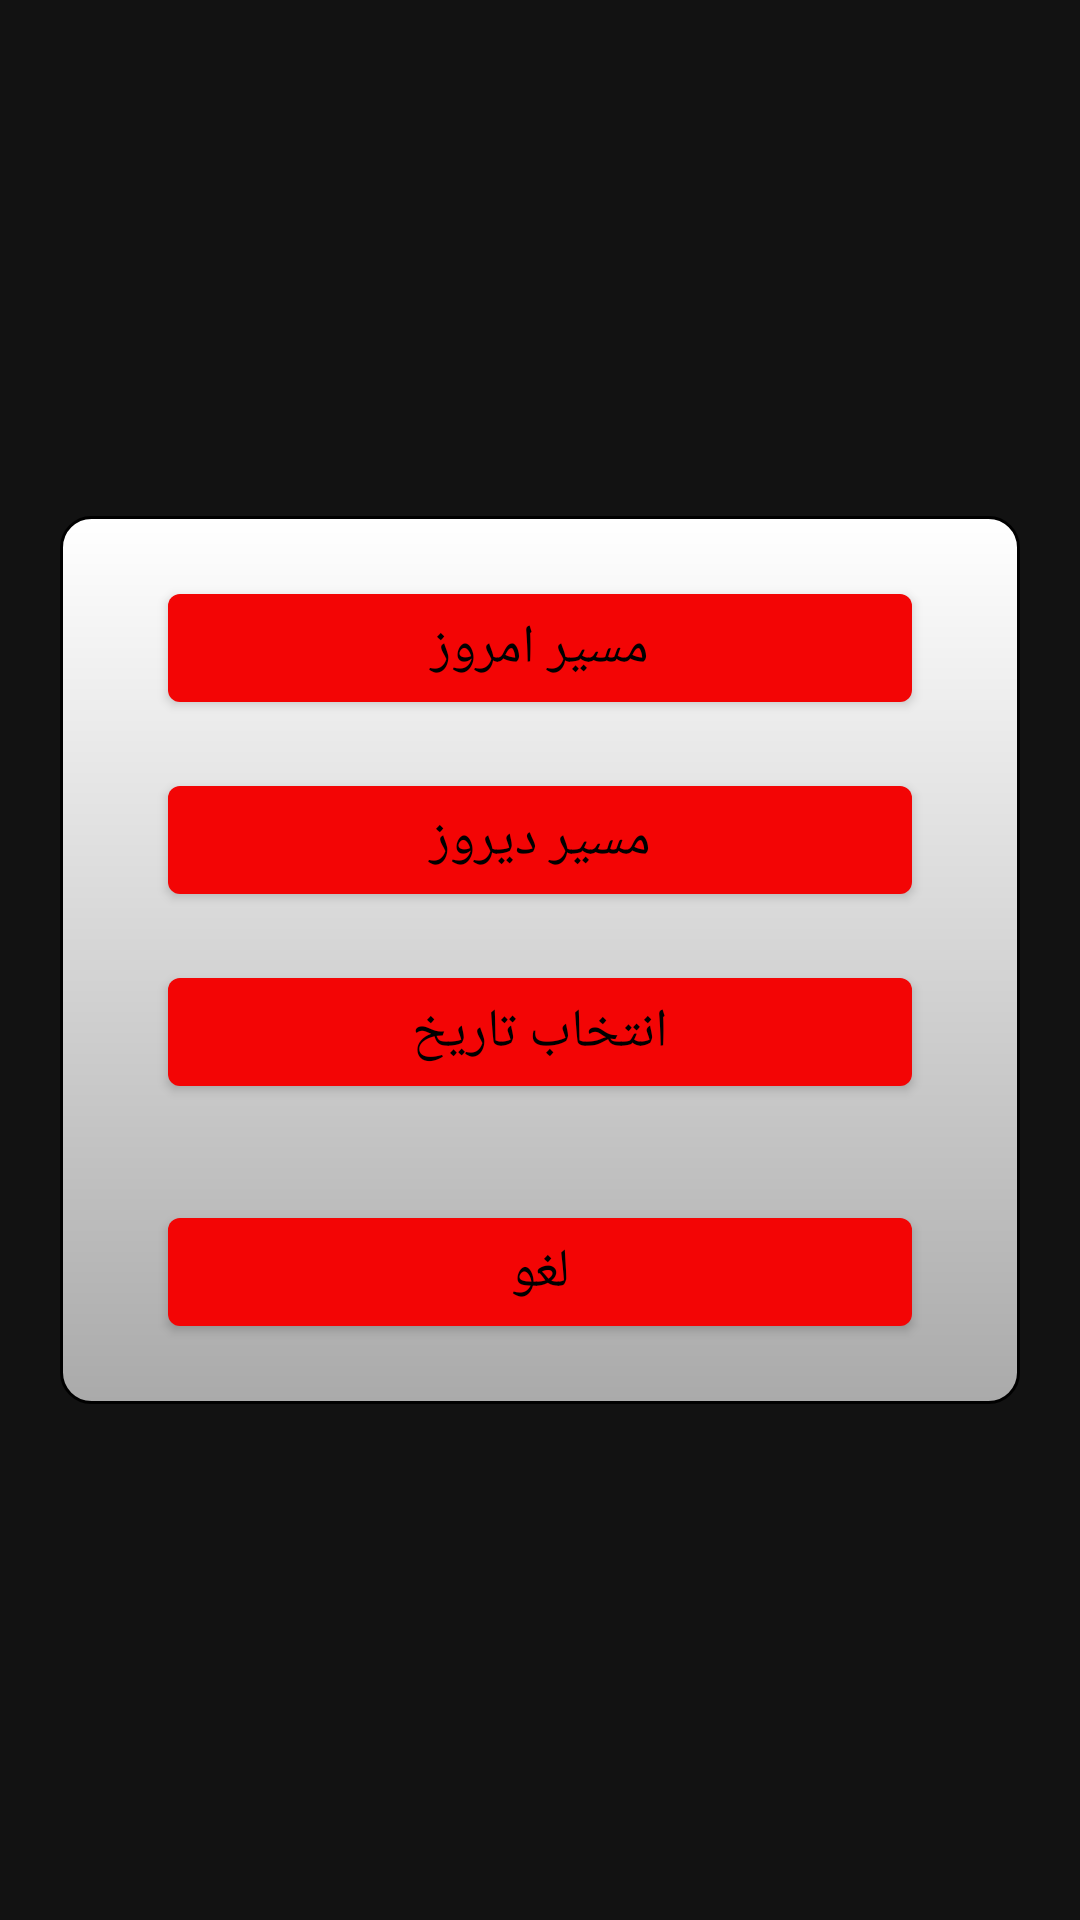

The Android layout XML behind this screen, and the referenced resources:
<!-- AndroidManifest.xml: application theme AppTheme -->
<!-- res/layout/select_path.xml -->
<?xml version="1.0" encoding="utf-8"?>
<LinearLayout xmlns:android="http://schemas.android.com/apk/res/android"
    android:layout_width="match_parent"
    android:layout_height="match_parent"
    android:gravity="center"
    android:orientation="vertical">

    <LinearLayout
        android:layout_width="match_parent"
        android:layout_height="wrap_content"
        android:layout_margin="20dp"
        android:padding="20dp"
        android:background="@drawable/rowback"
        android:orientation="vertical">

        <com.google.android.material.button.MaterialButton
            android:id="@+id/btToday"
            style="@style/buttomtext"
            android:layout_width="match_parent"
            android:layout_weight="1"
            android:layout_height="wrap_content"
            android:layout_marginRight="16dp"
            android:layout_marginLeft="16dp"


            android:text="@string/today_path" />

        <com.google.android.material.button.MaterialButton
            android:id="@+id/btYesterday"
            style="@style/buttomtext"
            android:layout_width="match_parent"
            android:layout_weight="1"
            android:layout_height="wrap_content"
           android:layout_margin="16dp"

            android:text="@string/yesterday_path" />

        <com.google.android.material.button.MaterialButton
            android:id="@+id/btCustom"
            style="@style/buttomtext"
            android:layout_width="match_parent"
            android:layout_weight="1"
            android:layout_height="wrap_content"
            android:layout_marginRight="16dp"
            android:layout_marginLeft="16dp"

            android:text="@string/custom_path" />

        <com.google.android.material.button.MaterialButton
            android:id="@+id/btCancel"
            style="@style/buttomtext"
            android:layout_width="match_parent"
            android:layout_weight="1"
            android:layout_height="wrap_content"
            android:layout_marginRight="16dp"
            android:layout_marginLeft="16dp"
            android:layout_marginTop="32dp"

            android:text="@string/cancel" />

    </LinearLayout>
</LinearLayout>
<!-- resources referenced by this layout -->
<resources>
  <!-- drawable rowback (drawable) -->
  <?xml version="1.0" encoding="utf-8"?>
  <shape xmlns:android="http://schemas.android.com/apk/res/android">
      <corners android:radius="10dp"/>
      <gradient android:angle="270" android:startColor="#ffffff" android:endColor="#aaaaaa"/>
      <stroke android:color="#000000" android:width="1dp"/>
  
  
  </shape>
  <string name="cancel">لغو</string>
  <string name="custom_path">انتخاب تاریخ</string>
  <string name="today_path">مسیر امروز</string>
  <string name="yesterday_path">مسیر دیروز</string>
  <style name="buttomtext" parent="Theme.MaterialComponents">
          <item name="android:textColor">#000000</item>
          <item name="android:padding">5dp</item>
  
          <item name="android:textSize">18sp</item>
          <item name="android:gravity">center</item>
          <item name="android:layout_gravity">center</item>
      </style>
  <style name="AppTheme" parent="Theme.MaterialComponents">
          
          <item name="android:windowNoTitle">true</item>
          <item name="windowActionBar">false</item>
          <item name="colorPrimary">@color/colorPrimary</item>
          <item name="colorPrimaryDark">@color/colorPrimaryDark</item>
          <item name="colorAccent">@color/colorAccent</item>
      </style>
  <color name="colorPrimary">#F30505</color>
  <color name="colorPrimaryDark">#8E1515</color>
  <color name="colorAccent">#e2dcdf</color>
</resources>
